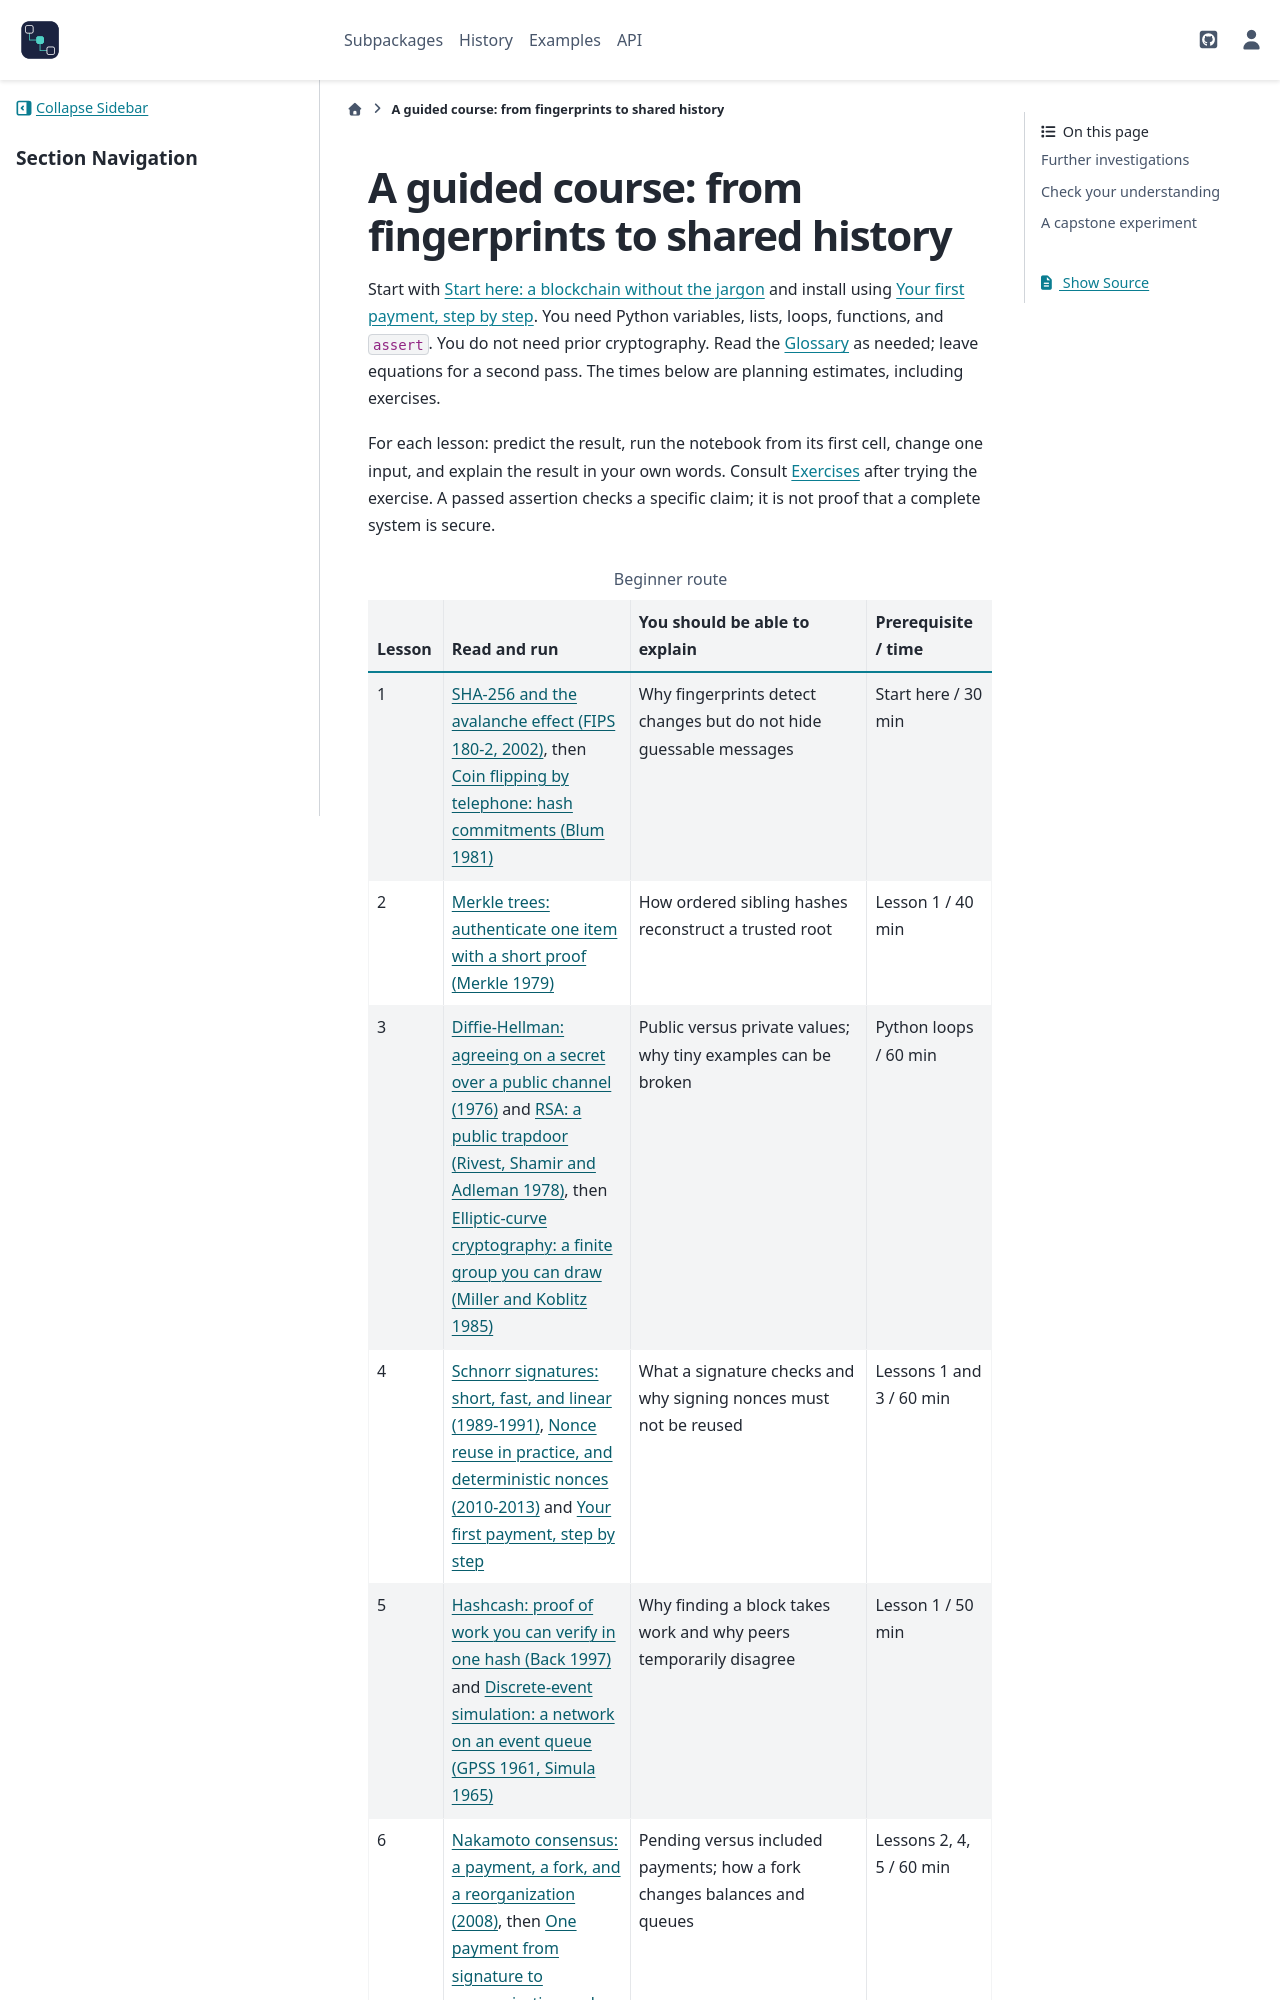

repository: cpoli/blockchainkit · page: tutorials/course.html · generator: sphinx

A guided course: from fingerprints to shared history
====================================================

Start with :doc:`/start_here` and install using :doc:`/quickstart`. You need
Python variables, lists, loops, functions, and ``assert``. You do not need
prior cryptography. Read the :doc:`/glossary` as needed; leave equations for a
second pass. The times below are planning estimates, including exercises.

For each lesson: predict the result, run the notebook from its first cell,
change one input, and explain the result in your own words. Consult
:doc:`/exercises/index` after trying the exercise. A passed assertion checks a
specific claim; it is not proof that a complete system is secure.

.. list-table:: Beginner route
   :header-rows: 1
   :widths: 12 30 38 20

   * - Lesson
     - Read and run
     - You should be able to explain
     - Prerequisite / time
   * - 1
     - :doc:`/api/gallery/crypto/hashing/plot_04_sha256_avalanche`, then :doc:`/api/gallery/crypto/commitments/plot_01_coin_flipping`
     - Why fingerprints detect changes but do not hide guessable messages
     - Start here / 30 min
   * - 2
     - :doc:`/api/gallery/structures/merkle/plot_01_merkle_proofs`
     - How ordered sibling hashes reconstruct a trusted root
     - Lesson 1 / 40 min
   * - 3
     - :doc:`/api/gallery/crypto/public_keys/plot_02_diffie_hellman` and :doc:`/api/gallery/crypto/public_keys/plot_03_rsa`, then :doc:`/api/gallery/crypto/curves/plot_01_elliptic_curves`
     - Public versus private values; why tiny examples can be broken
     - Python loops / 60 min
   * - 4
     - :doc:`/api/gallery/crypto/signatures/plot_03_schnorr_signatures`, :doc:`/api/gallery/crypto/signatures/plot_04_nonce_reuse` and :doc:`/quickstart`
     - What a signature checks and why signing nonces must not be reused
     - Lessons 1 and 3 / 60 min
   * - 5
     - :doc:`/api/gallery/consensus/pow/plot_02_hashcash` and :doc:`/api/gallery/network/events/plot_01_discrete_event_simulation`
     - Why finding a block takes work and why peers temporarily disagree
     - Lesson 1 / 50 min
   * - 6
     - :doc:`/api/gallery/consensus/nakamoto/plot_01_longest_chain`, then :doc:`/api/gallery/structures/chain/plot_01_payment_lifecycle`
     - Pending versus included payments; how a fork changes balances and queues
     - Lessons 2, 4, 5 / 60 min
   * - 7
     - :doc:`/api/gallery/vm/ethereum/plot_01_gas`
     - Stack operations, execution budgets, and committing state only on success
     - Python lists / 40 min
